Run: headless pygame with SDL's dummy video driver; simulated clock (each Clock.tick advances the game by its frame time, no real sleeping); random seed 0; keys injected as events and as key.get_pressed() state; no mouse input.
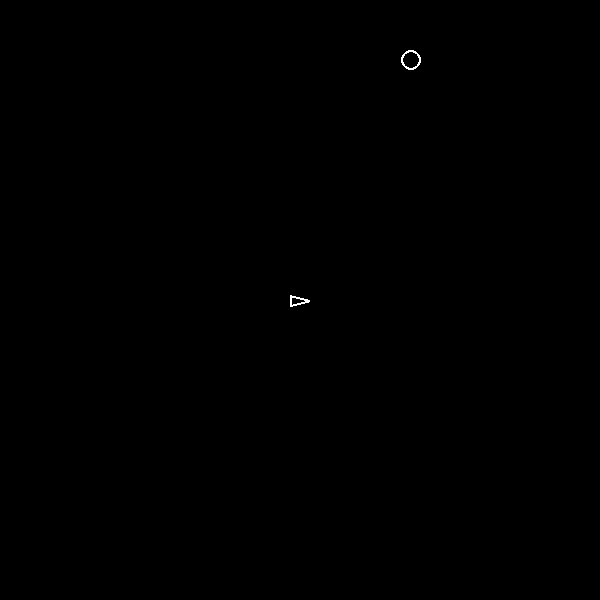
Frame 1 of 4 · flips 1–60 · no input
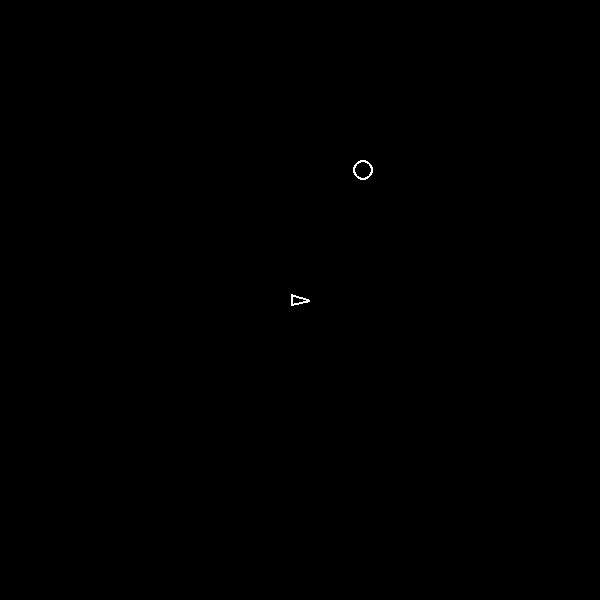
Frame 2 of 4 · flips 61–180 · tapped SPACE, RETURN · held RIGHT (→), D
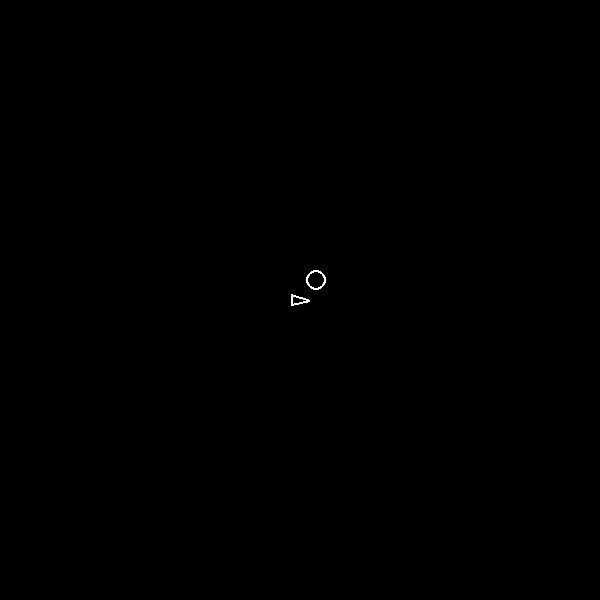
Frame 3 of 4 · flips 181–300 · held DOWN (↓), S
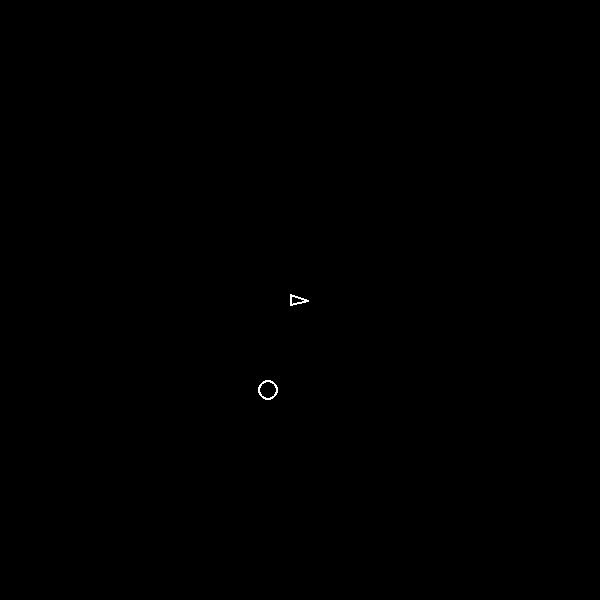
Frame 4 of 4 · flips 301–420 · held LEFT (←), A, UP (↑), W

The pygame program that drew these frames:

"""
Asteroids with pygame
Ver 1.0
"""
from copy import deepcopy
from random import randint
import math
import pygame as pg


WHITE = (255, 255, 255)
BLACK = (0, 0, 0)


class Player():
    """
    Ship class
    """

    def __init__(self):
        self.pos = [300, 300, 310, 300]
        self.vel = 0
        self.rotation = 0
        # bullets have x, y positions and rotation when shot
        self.bullets = []

    def control(self, keys):
        """
        Controls for the ship

        Arguments:
            keys {pygame.key.get_pressed} -- a pygame element consisting of a list of pressed keys
        """
        ret = 0
        # rotating the ship
        self.vel = 0
        if keys[pg.K_a] and not keys[pg.K_d]:
            self.rotation += 3
            self.rotate()
            ret = 1
        elif keys[pg.K_d] and not keys[pg.K_a]:
            self.rotation -= 3
            self.rotate()
            ret = 1

        if self.rotation > 360:
            self.rotation -= 360
        if self.rotation < 0:
            self.rotation += 360

        # THRUST THRUST
        if keys[pg.K_w]:
            self.vel = 3
        elif keys[pg.K_w]:
            self.vel = -3
        else:
            self.vel = 0

        return ret

    def shoot(self):
        """
        To fire a projectile
        Each row in self. bullets is a projectile
        """
        if len(self.bullets) <= 15:
            self.bullets.append(deepcopy(self.pos))

    def rotate(self):
        """[summary]
        """
        self.pos[2] = self.pos[0]+10*math.cos(3.1415*self.rotation/180)
        self.pos[3] = self.pos[1]+10*math.sin(3.1415*self.rotation/180)

    def update(self):
        """
        Moving the ship every frame and moving the bullets
        """
        # moving ship
        if self.vel != 0:
            v_x = (self.pos[2]-self.pos[0])
            v_y = (self.pos[3]-self.pos[1])

        if self.vel > 0:
            self.pos[0] += v_x/5
            self.pos[2] += v_x/5
            self.pos[1] -= v_y/5
            self.pos[3] -= v_y/5

        elif self.vel < 0:
            self.pos[0] -= v_x/5
            self.pos[2] -= v_x/5
            self.pos[1] += v_y/5
            self.pos[3] += v_y/5

        # wrap around code
        # probably horribly inefficient
        if self.pos[0] > 600:
            self.pos[0] -= 600
            self.pos[2] -= 600
        elif self.pos[0] < 0:
            self.pos[0] += 600
            self.pos[2] += 600
        if self.pos[1] > 600:
            self.pos[1] -= 600
            self.pos[3] -= 600
        elif self.pos[1] < 0:
            self.pos[1] += 600
            self.pos[3] += 600

        # moving bullets\
        new_bullets = []
        for i in range(len(self.bullets)):
            v_x = (self.bullets[i][2]-self.bullets[i][0])
            v_y = (self.bullets[i][3]-self.bullets[i][1])

            self.bullets[i][0] += 6*v_x/10
            self.bullets[i][2] += 6*v_x/10
            self.bullets[i][1] -= 6*v_y/10
            self.bullets[i][3] -= 6*v_y/10

            if self.bullets[i][0] > 0 and self.bullets[i][1] > 0:
                if self.bullets[i][0] < 600 and self.bullets[i][1] < 600:
                    new_bullets.append(deepcopy(self.bullets[i]))

        self.bullets = deepcopy(new_bullets)


class Asteroids():
    """
    Class for the asteroids
    """

    def __init__(self):
        self.values = []

        self.generate(300, 300)

    def get_position(self, index):
        """Gets where the top left of the asteroid surf should be

        Arguments:
            index {int} -- the index of the asteroid we're looking for
        """
        size = self.values[index][2]+1
        return (self.values[index][0]-5*size, self.values[index][1]-5*size)

    def generate(self, x_off, y_off):
        """
        Generates a new asteroid and adds to the lists
        """
        if len(self.values) < 15:
            where, offset = randint(0, 3), randint(0, 600)
            values = [0 for i in range(5)]
            if where == 0:
                values[0], values[1] = 0, offset
            elif where == 1:
                values[0], values[1] = offset, 600
            elif where == 2:
                values[0], values[1] = 600, offset
            else:
                values[0], values[1] = offset, 0

            size = randint(0, 2)
            values[2] = size

            vel = [x_off-values[0] +
                   randint(-10, 10), y_off-values[1] + randint(-10, 10)]
            vel_mag = vel[0]**2 + vel[1]**2
            vel_mag = math.sqrt(vel_mag)
            values[3] = vel[0]/vel_mag
            values[4] = vel[1]/vel_mag

            self.values.append(values)

    def update(self):
        """
        Moves the asteroids
        """
        ret = 0
        new_values = []
        for i in range(len(self.values)):
            self.values[i][0] += self.values[i][3]
            self.values[i][1] += self.values[i][4]
            # no wraparound for the asteroids
            if self.values[i][0] < 600 and self.values[i][1] < 600:
                if self.values[i][0] > 0 and self.values[i][0] > 0:
                    new_values.append(self.values[i])

        ret = len(self.values)-len(new_values)
        self.values = deepcopy(new_values)
        return ret


class Game():
    """
    Game class
    """

    def __init__(self):
        pg.init()
        self.score = 1
        self.fps = 120
        self.size = (600, 600)
        self.screen = pg.display.set_mode(self.size, pg.DOUBLEBUF)
        self.background = pg.Surface(self.size).convert()
        self.ship_surf = pg.Surface((20, 20))
        self.ast_surf = [pg.Surface((20, 20)),
                         pg.Surface((30, 30)),
                         pg.Surface((40, 40))]
        self.ship = Player()
        self.asteroids = Asteroids()
        self.clock = pg.time.Clock()
        self.initial_draw()

    def update_screen(self):
        """
        Update screen with new positions blitted on
        """
        # draw bullets onto background
        self.background.fill(BLACK)
        for i in range(len(self.ship.bullets)):
            rect = (self.ship.bullets[i][0], self.ship.bullets[i][1], 2, 2)
            pg.draw.rect(self.background, WHITE, rect)
        # blit background
        self.screen.blit(self.background, (0, 0))
        # blit ship surface
        self.screen.blit(
            self.ship_surf, (self.ship.pos[0]-10, self.ship.pos[1]-10))
        # blit asteroid surfaces
        for i in range(len(self.asteroids.values)):
            size = self.asteroids.values[i][2]
            position = self.asteroids.get_position(i)
            self.screen.blit(self.ast_surf[size], position)

    def initial_draw(self):
        """
        Needs to draw 3 diff asteroids and the first ship
        """
        # drawing 3 diff sized asteroids
        for i in range(0, 3):
            pg.draw.circle(self.ast_surf[i], WHITE,
                           (5*(i+2), 5*(i+2)), 5*(i+2), 2)
        # drawing ship
        pg.draw.polygon(self.ship_surf, WHITE, ((20, 10), (0, 5), (0, 15)), 2)
        # pg.draw.rect(self.ship_surf, WHITE, (10, 0, 10, 10))
        self.ship_surf.set_colorkey(BLACK)
        for i in range(0, 3):
            self.ast_surf[i].set_colorkey(BLACK)

    def ship_redraw(self):
        """
        Redraws the ship surface when changed
        """
        self.ship_surf.fill(BLACK)

        points = [[10, 10] for i in range(3)]
        points[0][0] += 10*math.cos(3.1415*self.ship.rotation/180)
        points[0][1] -= 10*math.sin(3.1415*self.ship.rotation/180)

        points[1][0] += 10*math.cos(3.1415*(self.ship.rotation+150)/180)
        points[1][1] -= 10*math.sin(3.1415*(self.ship.rotation+150)/180)

        points[2][0] += 10*math.cos(3.1415*(self.ship.rotation+210)/180)
        points[2][1] -= 10*math.sin(3.1415*(self.ship.rotation+210)/180)

        for i in range(3):
            for j in range(2):
                points[i][j] = int(points[i][j])

        pg.draw.polygon(self.ship_surf, WHITE, tuple(points), 2)
        # pg.draw.rect(self.ship_surf, WHITE, (10, 0, 10, 10))

    def collision(self):
        """
        Collision detection (currently horribly inefficient)
        """
        score = 0
        for i in range(len(self.asteroids.values)):
            d_x = self.ship.pos[0]-self.asteroids.values[i][0]
            d_y = self.ship.pos[1]-self.asteroids.values[i][1]
            dist = math.sqrt(d_x**2 + d_y**2)-7
            if dist < (self.asteroids.values[i][2]+1)*5:
                return True

        indexes = []
        new_asteroids = []
        for i in range(len(self.ship.bullets)):
            for j in range(len(self.asteroids.values)):
                d_x = self.ship.bullets[i][0]-self.asteroids.values[j][0]
                d_y = self.ship.bullets[i][1]-self.asteroids.values[j][1]
                dist = math.sqrt(d_x**2 + d_y**2)-5
                if dist < (self.asteroids.values[j][2]+1)*5:
                    self.asteroids.values[j][2] -= 1
                    indexes.append(i)
                    break

        for i in indexes:
            del self.ship.bullets[i]

        for i in range(len(self.asteroids.values)):
            if self.asteroids.values[i][2] >= 0:
                new_asteroids.append(self.asteroids.values[i])
            else:
                score += 1

        self.asteroids.values = new_asteroids
        self.score += score
        for i in range(score):
            self.asteroids.generate(self.ship.pos[0], self.ship.pos[1])
        return False

    def run(self):
        """
        Game loop
        """
        running = True
        while running and not self.collision():
            for event in pg.event.get():
                if event.type == pg.QUIT:
                    running = False
                elif event.type == pg.KEYDOWN:
                    if event.key == pg.K_ESCAPE:
                        running = False
                    elif event.key == pg.K_SPACE:
                        self.ship.shoot()

            redraw_flag = self.ship.control(pg.key.get_pressed())
            if redraw_flag:
                self.ship_redraw()

            self.ship.update()

            levelup_flag = self.asteroids.update()
            while levelup_flag:
                levelup_flag -= 1
                self.asteroids.generate(self.ship.pos[0], self.ship.pos[1])

            if not self.score % 3:
                self.score = 1
                self.asteroids.generate(self.ship.pos[0], self.ship.pos[1])

            self.update_screen()

            pg.display.flip()
            self.clock.tick(self.fps)
        pg.display.quit()
        pg.quit()


game = Game()
game.run()
